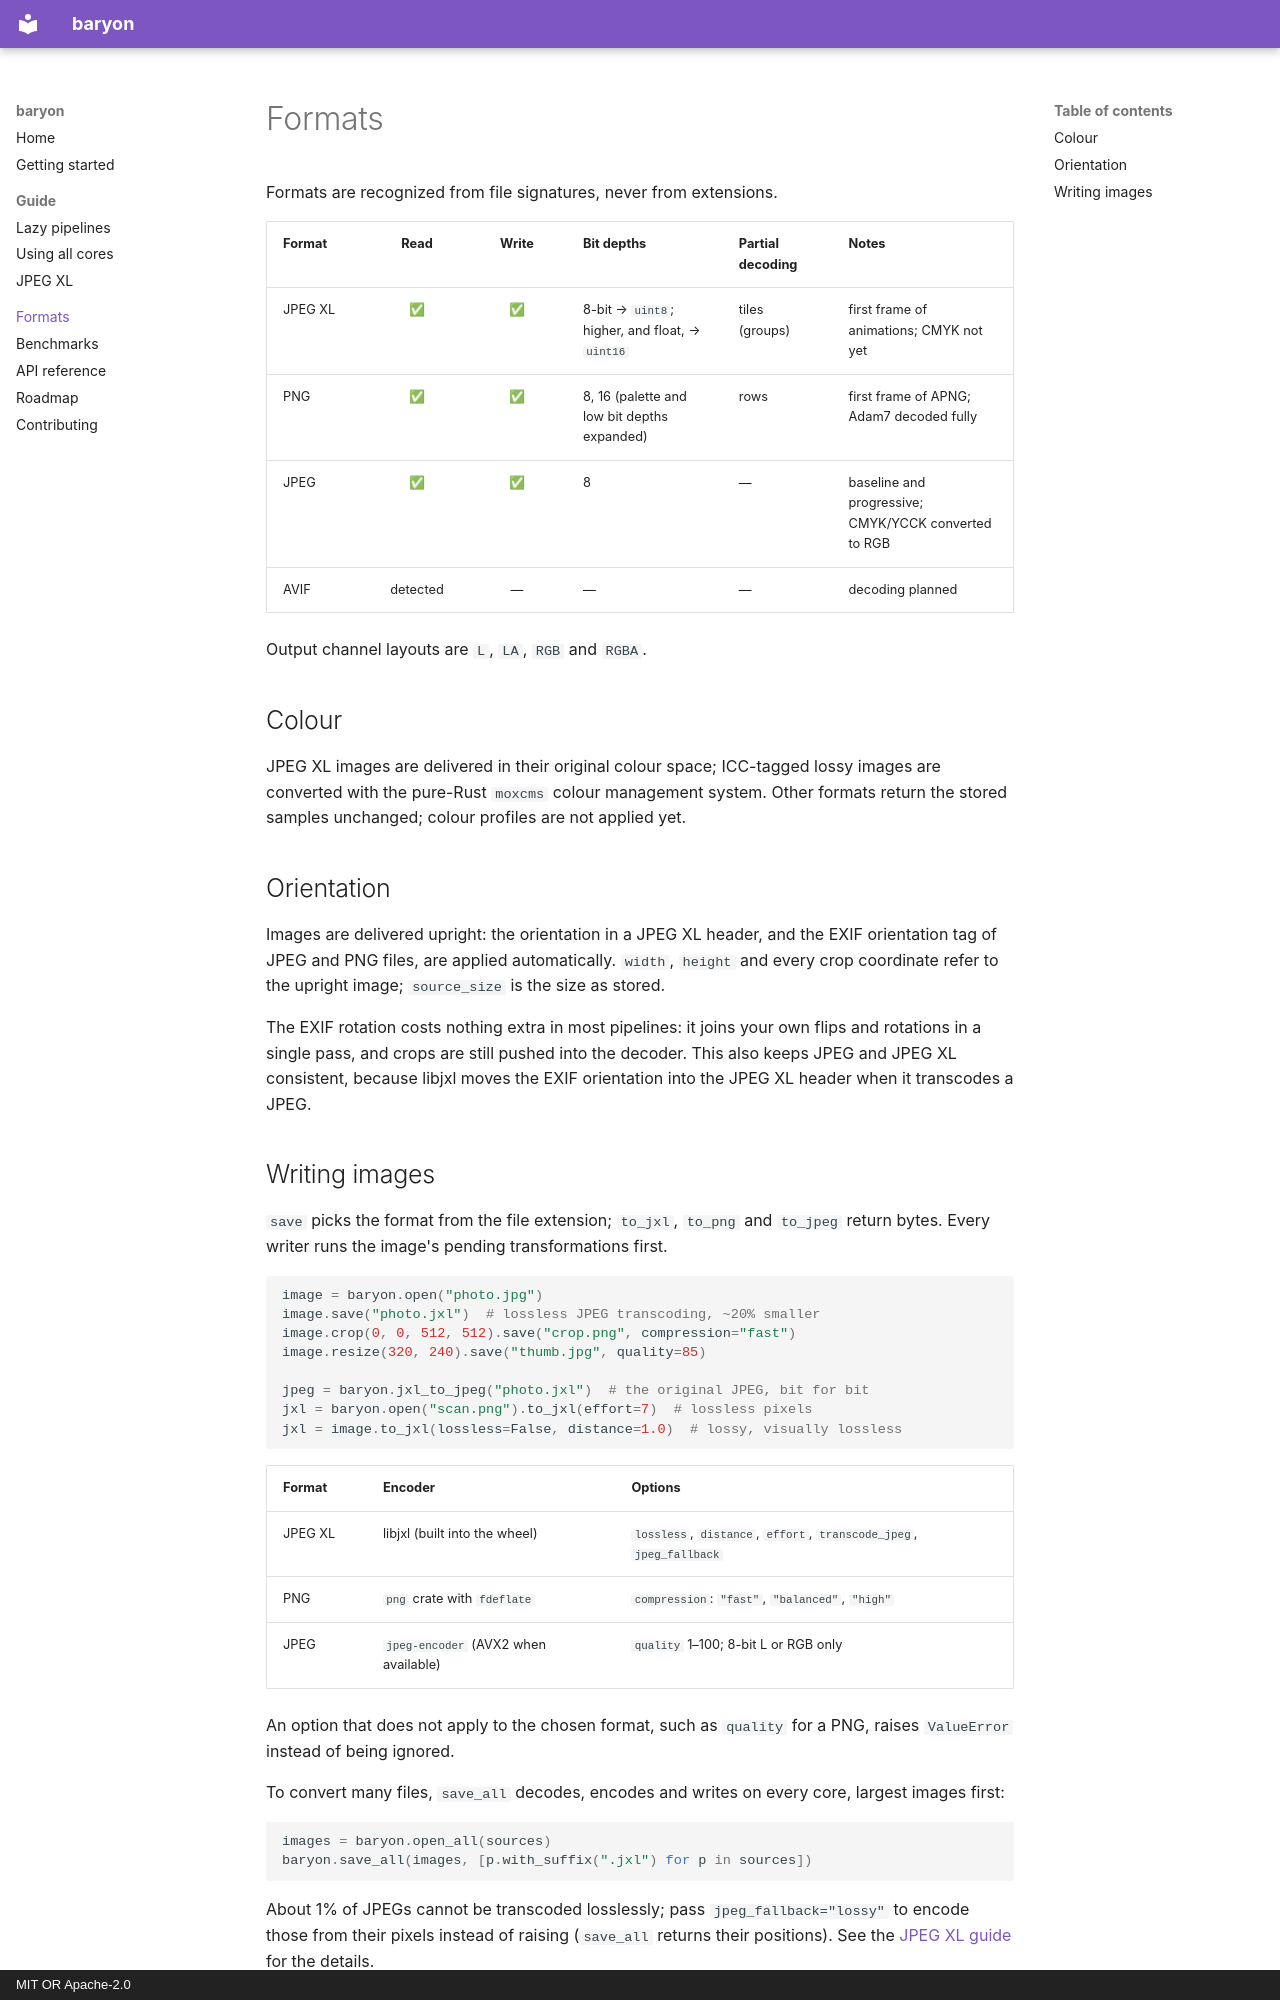

repository: Bezdarnost/baryon · page: formats/index.html · generator: mkdocs · copyright: MIT OR Apache-2.0

# Formats

Formats are recognized from file signatures, never from extensions.

| Format | Read | Write | Bit depths | Partial decoding | Notes |
|---|:---:|:---:|---|---|---|
| JPEG XL | ✅ | ✅ | 8-bit → `uint8`; higher, and float, → `uint16` | tiles (groups) | first frame of animations; CMYK not yet |
| PNG | ✅ | ✅ | 8, 16 (palette and low bit depths expanded) | rows | first frame of APNG; Adam7 decoded fully |
| JPEG | ✅ | ✅ | 8 | — | baseline and progressive; CMYK/YCCK converted to RGB |
| AVIF | detected | — | — | — | decoding planned |

Output channel layouts are `L`, `LA`, `RGB` and `RGBA`.

## Colour

JPEG XL images are delivered in their original colour space; ICC-tagged lossy images are
converted with the pure-Rust `moxcms` colour management system. Other formats return the
stored samples unchanged; colour profiles are not applied yet.

## Orientation

Images are delivered upright: the orientation in a JPEG XL header, and the EXIF orientation
tag of JPEG and PNG files, are applied automatically. `width`, `height` and every crop
coordinate refer to the upright image; `source_size` is the size as stored.

The EXIF rotation costs nothing extra in most pipelines: it joins your own flips and rotations
in a single pass, and crops are still pushed into the decoder. This also keeps JPEG and JPEG XL
consistent, because libjxl moves the EXIF orientation into the JPEG XL header when it
transcodes a JPEG.
